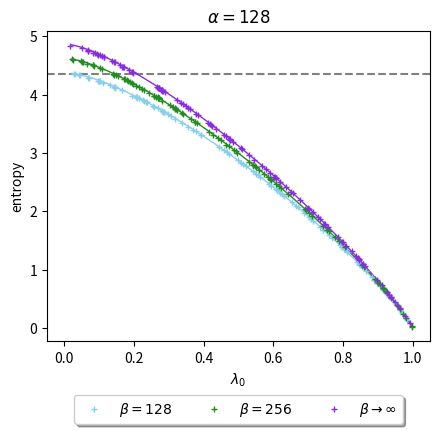

Generate this figure with matplotlib:
import numpy as np
import random
import time
import matplotlib.pyplot as plt

start_time = time.time()

normal='real'

def RM(alpha,beta,normal):
    if normal=='real':
       l0=random.uniform(0,1)
       sigma=np.sqrt((1-l0)/alpha)
       gamma=np.sqrt(l0/alpha)
       M=random.choice([-1,1])*np.random.normal(gamma, sigma, size=(alpha,beta))
       rho=np.dot(M,M.T)
       rho=rho/np.trace(rho)
       Eig=np.linalg.eigvals(rho)
       Eig=np.real(Eig)
       Eig=np.sort(Eig)
       return Eig
    if normal=='complex':
       l0=random.uniform(0,1)
       sigma=np.sqrt((1-l0)/alpha)
       gamma=random.choice([-1,1])*np.sqrt(l0/alpha)
       M1=np.random.normal(gamma, sigma, size=(alpha,beta))
       M2=1j*np.random.normal(gamma, sigma, size=(alpha,beta))
       M=(M1+M2)/2
       rho=np.dot(M,M.conj().T)
       rho=rho/np.trace(rho)
       Eig=np.linalg.eigvals(rho)
       Eig=np.real(Eig)
       Eig=np.sort(Eig)
       return Eig

def Svon(Eig):
    S=0
    for x in Eig:
        if 1e-15> x.real > -1e-15: 
           S=S
        else: 
           S=S+(abs(x))*np.log(abs(x))
    return -S

def f(a,b,l):
    result=4*a*b*l*np.log(l)+ (8*a*b*np.log(2) - a**2 - b**2)*(l-1)
    result=result-4*(a*b*l - a*b)*np.log(-2*((a + b)*l - (b-a)*(1-l) - a - b)/(a*b))
    result=result- (a+b)*(b-a)*(1-l)
    return -1/4*result/(a*b)

def f_inf(a,l):
    result=(-2*np.log(2)-np.log(a)-np.log(l))*l+(l-1)*np.log(4-4*l)+2*np.log(2)+np.log(a)
    return result

alpha=128

x_128=[]
y_128=[]
for i in range(100):
    Eig=RM(alpha,128,normal)
    x_128.append(Eig[-1])
    y_128.append(Svon(Eig))

x_512=[]
y_512=[]
for i in range(100):
    Eig=RM(alpha,256,normal)
    x_512.append(Eig[-1])
    y_512.append(Svon(Eig))

x_inf=[]
y_inf=[]
for i in range(100):
    Eig=RM(alpha,8192,normal)
    x_inf.append(Eig[-1])
    y_inf.append(Svon(Eig))

l=np.linspace(0.02,0.999,1000)

plt.figure(1,figsize=(4.5,4.5))
plt.axhline(y=np.log(alpha)-0.5,color='gray',linestyle='dashed') 
plt.plot(l,f(alpha,128,l),'-',color='skyblue',linewidth=1)
plt.plot(l,f(alpha,256,l),'-',color='forestgreen',linewidth=1)
plt.plot(l,f_inf(alpha,l),'-',color='blueviolet',linewidth=1)  
plt.plot(x_128,y_128,'+',color='skyblue',markersize=5,label=''r'$\beta=128$')
plt.plot(x_512,y_512,'+',color='forestgreen',markersize=5,label=''r'$\beta=256$')
plt.plot(x_inf,y_inf,'+',color='blueviolet',markersize=5,label=''r'$\beta\rightarrow\infty$')
plt.xlim(-0.05,1.05)
plt.xlabel(''r'$\lambda_0$')
plt.ylabel('entropy')
plt.title(''r'$\alpha=128$')
plt.legend(loc='upper center', bbox_to_anchor=(0.5, -0.15), fancybox=True, shadow=True, ncol=5)
plt.tight_layout() 
plt.savefig('FIG_3.pdf')

print("--- %s seconds ---" % (time.time() - start_time))
